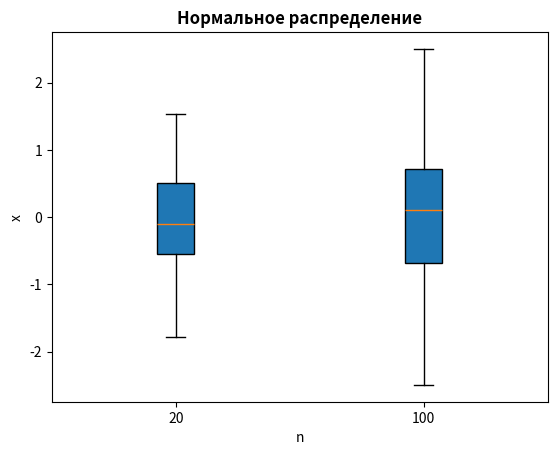
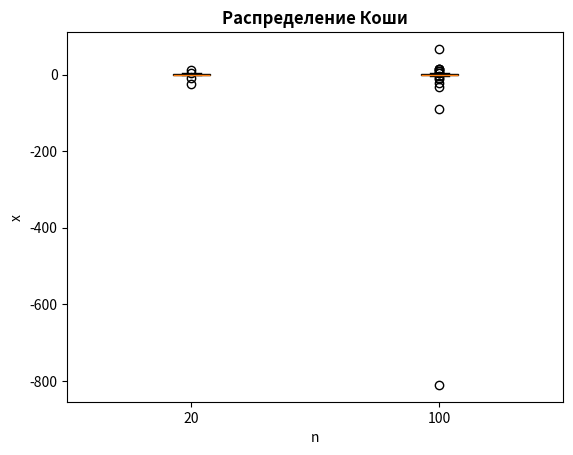
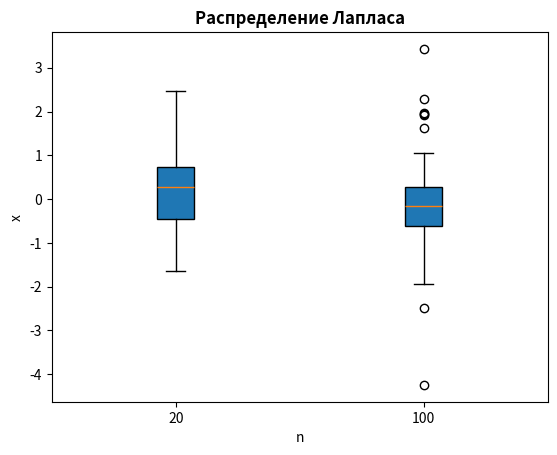
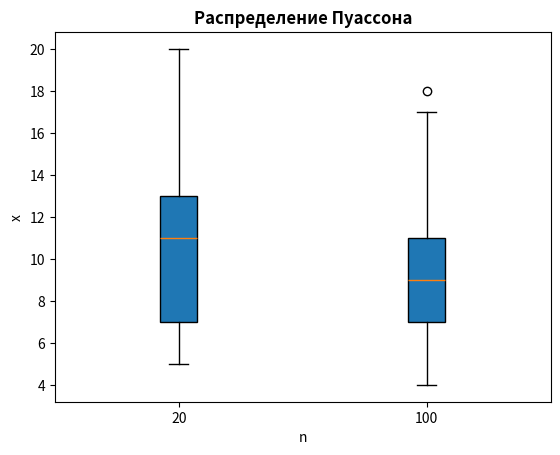
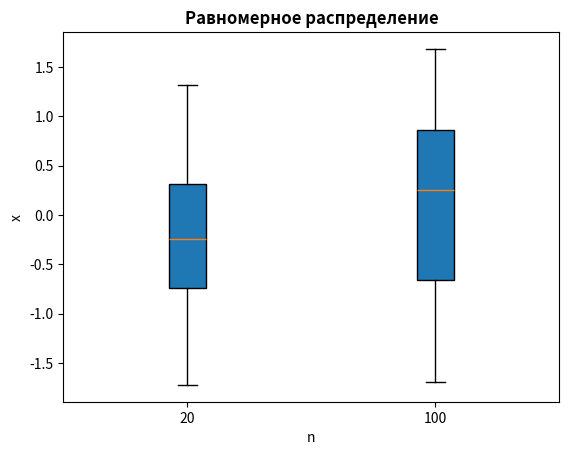

Here is the Python script that generated these plots, in order:
import numpy as np
import math
import matplotlib.pyplot as plt
from scipy.stats import norm, cauchy, laplace, poisson, uniform
import pandas

scale = 1/math.sqrt(2)
sizes = [10, 100, 1000]
mu = 10
coef = math.sqrt(3)
num = 1000

def mean(sample):
    return sum(sample)/len(sample)

def median(sample):
    size = len(sample)
    return (sample[int((size + 1)/2) - 1] + sample[-int((size + 1)/2)]) / 2

def halfsum(sample):
    return (sample[0] + sample[-1]) / 2

def quart_halfsum(sample):
    size = len(sample)
    if size % 4 != 0:
        return (sample[int(size / 4)] + sample[int(size * 3 / 4)]) / 2
    else:
        return (sample[int(size / 4) - 1] + sample[int(3 * size/4) - 1]) / 2

def trunc_mean(sample):
    size = len(sample)
    r = int(size/4)
    s = 0
    for i in range(r, size-r):
        s += sample[i]
    return s / (size - r * 2)

distributions = [['Нормальное распределение', 'Распределение Коши', 'Распределение Лапласа',
                  'Распределение Пуассона', 'Равномерное распределение'],
                 [lambda size: norm.rvs(size=size), lambda size: cauchy.rvs(size=size),
                  lambda size: laplace.rvs(size=size, scale=scale), lambda size: poisson.rvs(mu=mu, size=size),
                  lambda size: uniform.rvs(loc=-coef, size=size, scale=2 * coef)]]

def theoretical_prob(sample):
    min = np.quantile(sample, 0.25) - 1.5 * (np.quantile(sample, 0.75) - np.quantile(sample, 0.25))
    max = np.quantile(sample, 0.75) + 1.5 * (np.quantile(sample, 0.75) - np.quantile(sample, 0.25))
    return min, max

def ejection_num(sample, min, max):
    ej_num = 0
    for elem in sample:
        if elem < min or elem > max:
            ej_num += 1
    return ej_num

for dist_num in range(len(distributions[1])):
    sample_20 = distributions[1][dist_num](20)
    sample_100 = distributions[1][dist_num](100)
    plt.figure()
    plt.boxplot((sample_20, sample_100), patch_artist=True, labels=[20, 100])
    plt.xlabel("n")
    plt.ylabel("x")
    plt.title(distributions[0][dist_num], fontweight="bold")
plt.show()

exit()

table = []
column_name = ["Выборка", "Доля выбросов"]




for dist_num in range(len(distributions[1])):
    ejection_20 = 0
    ejection_100 = 0
    for i in range(1000):
        sample_20 = distributions[1][dist_num](20)
        sample_100 = distributions[1][dist_num](100)
        min_20, max_20 = theoretical_prob(sample_20)
        min_100, max_100 = theoretical_prob(sample_100)
        ejection_20 += ejection_num(sample_20, min_20, max_20)
        ejection_100 += ejection_num(sample_100, min_100, max_100)

    table.append([(distributions[0][dist_num] + "$, n=" + str(20) + "$"), np.around(ejection_20 / 1000 / 20, decimals=2)])
    table.append([(distributions[0][dist_num] + "$, n=" + str(100) + "$"), np.around(ejection_100 / 1000 / 100, decimals=2)])

file = open("D:\\Progs\\LaTeX\\МатСтат_лаб3\\tables.tex", "w", encoding='utf-8')
df = pandas.DataFrame(table, columns=column_name).to_latex(escape=False,index=False, caption="Доля выбросов", column_format="|l|c|",
                                                                             position="H")
file.write(df)
